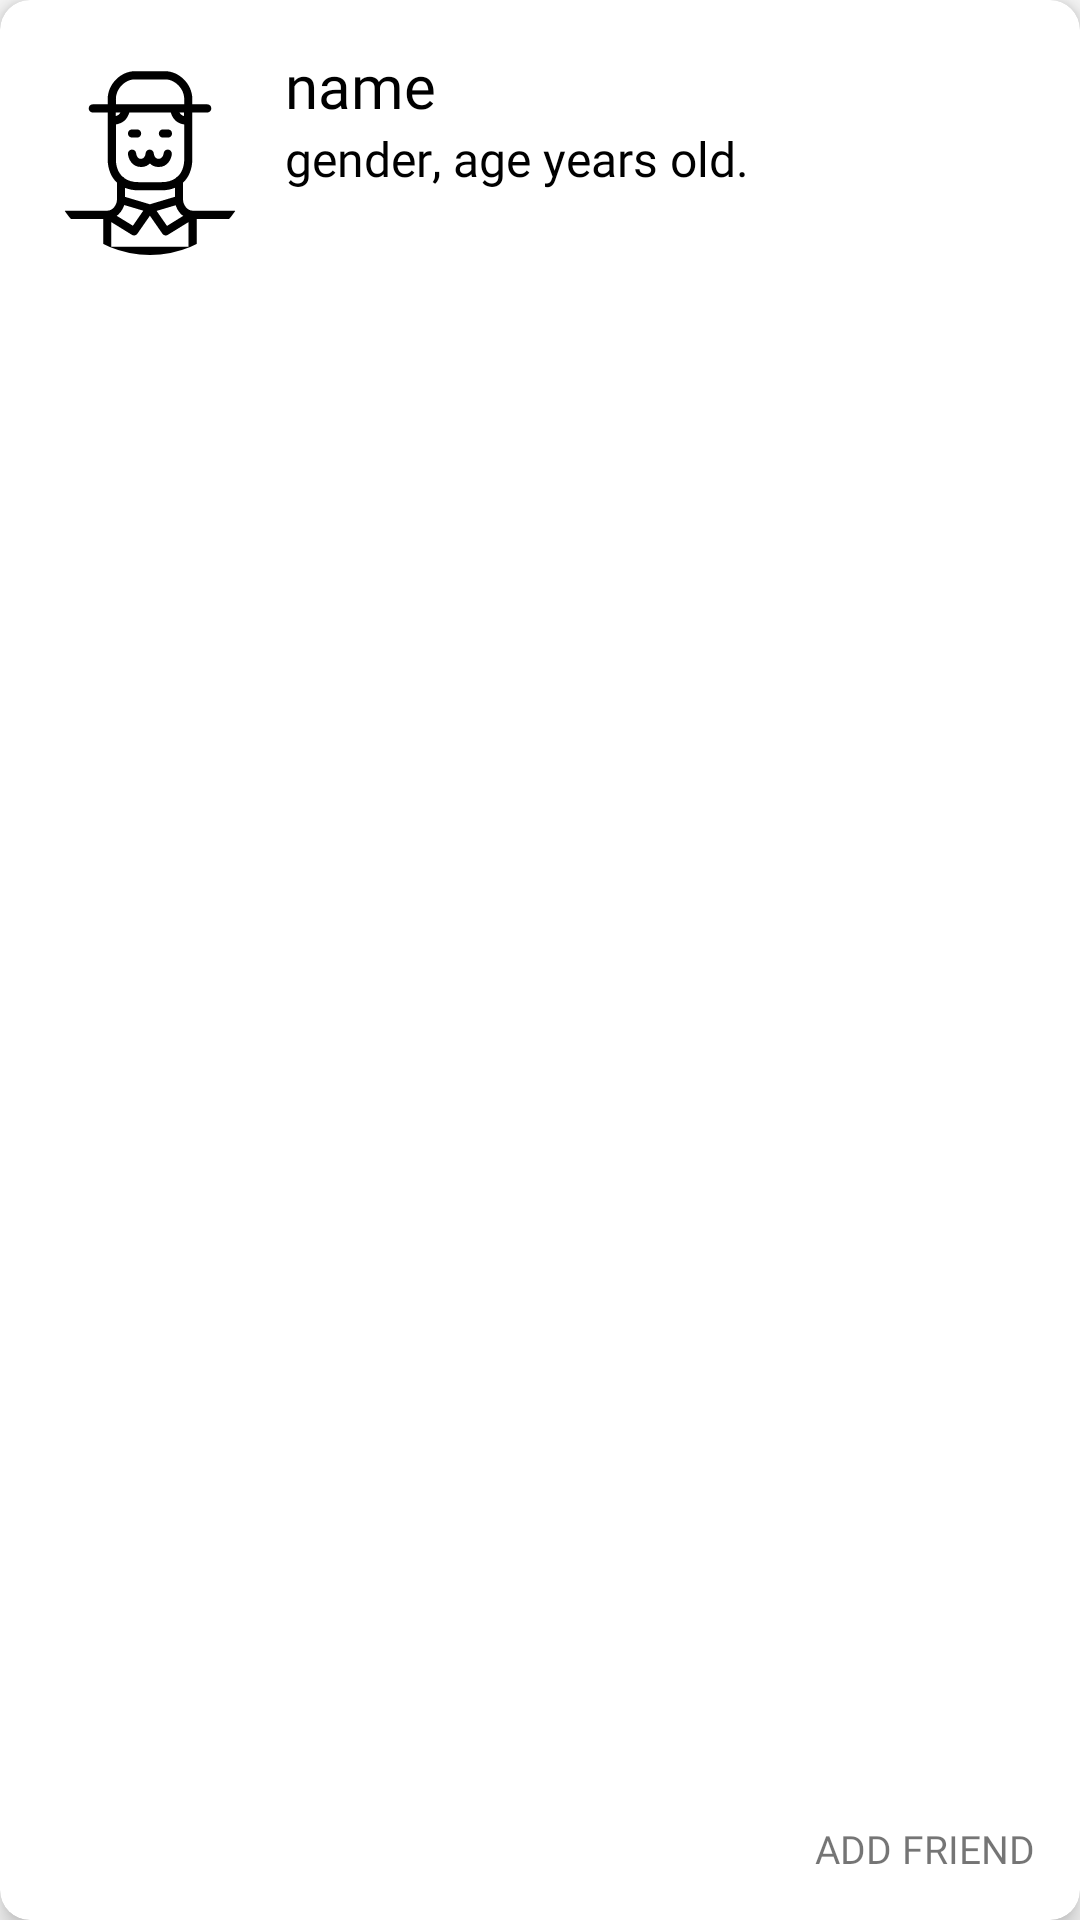

Layout XML and referenced resources for this Android screen:
<!-- AndroidManifest.xml: application theme AppTheme -->
<!-- res/layout/adapter_friend.xml -->
<?xml version="1.0" encoding="utf-8"?>
<androidx.cardview.widget.CardView xmlns:android="http://schemas.android.com/apk/res/android"
    xmlns:app="http://schemas.android.com/apk/res-auto"
    android:layout_width="match_parent"
    android:layout_height="100dp"
    android:layout_marginStart="5dp"
    android:layout_marginTop="5dp"
    android:layout_marginEnd="10dp"
    android:layout_marginBottom="10dp"
    app:cardCornerRadius="10dp"
    app:cardElevation="5dp">

    <LinearLayout
        android:layout_width="match_parent"
        android:layout_height="match_parent"
        android:layout_margin="15dp"
        android:orientation="horizontal">

        <androidx.cardview.widget.CardView
            android:layout_width="70dp"
            android:layout_height="70dp"
            android:layout_marginEnd="5dp"
            app:cardCornerRadius="35dp"
            app:cardElevation="0dp">

            <ImageView
                android:id="@+id/friend_photo"
                android:layout_width="match_parent"
                android:layout_height="match_parent"
                android:scaleType="centerCrop"
                android:src="@drawable/ic_default_avatar" />

        </androidx.cardview.widget.CardView>

        <LinearLayout
            android:layout_width="0dp"
            android:layout_height="match_parent"
            android:layout_marginStart="5dp"
            android:layout_weight="1"
            android:orientation="vertical">

            <TextView
                android:id="@+id/friend_name"
                android:layout_width="wrap_content"
                android:layout_height="wrap_content"
                android:fontFamily="@font/geomanistbold"
                android:maxLines="1"
                android:text="name"
                android:textColor="@color/black"
                android:textSize="20sp" />

            <LinearLayout
                android:layout_width="match_parent"
                android:layout_height="wrap_content"
                android:orientation="horizontal">

                <TextView
                    android:id="@+id/friend_gender"
                    android:layout_width="wrap_content"
                    android:layout_height="wrap_content"
                    android:layout_marginBottom="5dp"
                    android:fontFamily="@font/geomanistregular"
                    android:text="gender"
                    android:textColor="@color/black"
                    android:textSize="16sp" />

                <TextView
                    android:layout_width="wrap_content"
                    android:layout_height="wrap_content"
                    android:layout_marginBottom="5dp"
                    android:fontFamily="@font/geomanistregular"
                    android:text=", "
                    android:textColor="@color/black"
                    android:textSize="16sp" />

                <TextView
                    android:id="@+id/friend_age"
                    android:layout_width="wrap_content"
                    android:layout_height="wrap_content"
                    android:layout_marginBottom="5dp"
                    android:fontFamily="@font/geomanistregular"
                    android:text="age"
                    android:textColor="@color/black"
                    android:textSize="16sp" />

                <TextView
                    android:layout_width="wrap_content"
                    android:layout_height="wrap_content"
                    android:layout_marginBottom="5dp"
                    android:fontFamily="@font/geomanistregular"
                    android:text=" years old."
                    android:textColor="@color/black"
                    android:textSize="16sp" />

            </LinearLayout>

            <Space
                android:layout_width="match_parent"
                android:layout_height="0dp"
                android:layout_weight="1" />

            <TextView
                android:id="@+id/button_add_friend"
                android:layout_width="wrap_content"
                android:layout_height="wrap_content"
                android:layout_gravity="end"
                android:fontFamily="@font/geomanistmedium"
                android:text="ADD FRIEND"
                android:textColor="@color/quantum_googgreen"
                android:textSize="13sp" />


        </LinearLayout>

    </LinearLayout>

</androidx.cardview.widget.CardView>
<!-- resources referenced by this layout -->
<resources>
  <color name="black">#000000</color>
  <!-- drawable ic_default_avatar: vector/xml drawable (drawable, 3360 chars, omitted) -->
  <style name="AppTheme" parent="Theme.AppCompat.Light.NoActionBar">
          
          <item name="colorPrimary">@color/colorPrimary</item>
          <item name="colorPrimaryDark">@color/colorPrimaryDark</item>
          <item name="colorAccent">@color/colorAccent</item>
      </style>
  <color name="colorPrimary">#008577</color>
  <color name="colorPrimaryDark">#00574B</color>
  <color name="colorAccent">#D81B60</color>
</resources>
